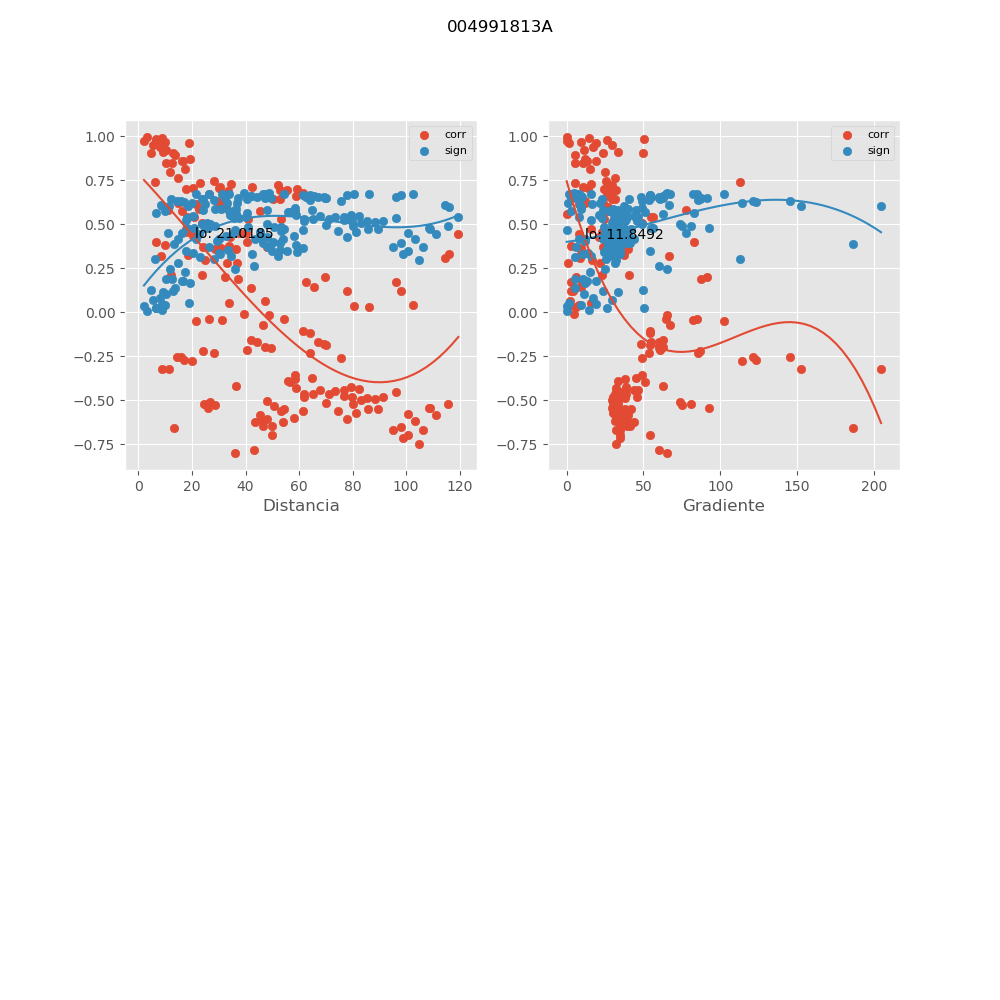

Values plotted in this chart, from the file beside it:
, mx_co, mx_di, mx_gr, mx_si
0, -0.655, 13.37, 186.5, 0.3851
1, -0.04867, 21.34, 102.4, 0.6729
2, -0.5411, 26.14, 92.67, 0.477
3, -0.7966, 36.05, 65.61, 0.2465
4, -0.6216, 54.12, 43.96, 0.4139
5, 0.169, 62.64, 9.782, 0.6552
6, -0.6978, 49.85, 54.43, 0.3461
7, -0.7834, 43.24, 60.04, 0.2605
8, 0.1449, 65.67, 9.329, 0.6603
9, 0.1999, 69.62, 6.371, 0.6475
10, 0.1212, 77.78, 3.92, 0.6646
11, 0.03059, 86.2, 6.388, 0.6739
12, 0.03319, 80.47, 1.817, 0.6737
13, 0.3068, 114.7, 8.372, 0.611
14, 0.1203, 98.08, 2.806, 0.6647
15, 0.04076, 102.4, 8.082, 0.6734
16, 0.3314, 115.9, 9.383, 0.6004
17, 0.1722, 96.06, 2.865, 0.6545
18, 0.4455, 119.5, 8.296, 0.5406
19, 0.9115, 9.197, 33.66, 0.114
20, 0.8942, 13.81, 5.179, 0.1352
21, 0.7324, 23.16, 5.549, 0.3127
22, 0.06574, 47.4, 2.423, 0.6716
23, -0.3909, 56.01, 33.58, 0.5714
24, 0.1373, 42.08, 5.22, 0.6618
25, 0.3789, 33.8, 3.038, 0.5777
26, -0.429, 58.89, 31.94, 0.5504
27, -0.483, 61.88, 33.13, 0.5172
28, -0.5138, 70.02, 31.26, 0.4965
29, -0.4237, 79.36, 38.36, 0.5534
30, -0.4463, 73.36, 32, 0.5401
31, -0.5449, 108.9, 31.73, 0.4742
32, -0.4813, 91.45, 30.28, 0.5182
33, -0.4505, 96.33, 34.48, 0.5376
34, -0.5852, 111, 32.25, 0.4435
35, -0.5487, 89.4, 30.97, 0.4714
36, -0.5195, 115.6, 30.14, 0.4925
37, 0.9034, 4.808, 49.52, 0.124
38, 0.6193, 14.81, 12.23, 0.4158
39, -0.01164, 39.51, 4.928, 0.6744
40, -0.5046, 48.04, 32.71, 0.5028
41, 0.05398, 33.79, 15.66, 0.6725
42, 0.2973, 24.97, 16.51, 0.6149
43, -0.5335, 50.8, 30.93, 0.4825
44, -0.5621, 53.39, 32.6, 0.4614
45, -0.558, 61.46, 30.57, 0.4645
46, -0.4659, 71.1, 38.46, 0.5281
47, -0.465, 65.03, 31.34, 0.5286
48, -0.5759, 100.9, 31.17, 0.4508
49, -0.4995, 83.21, 29.56, 0.5062
50, -0.4931, 88.31, 34.1, 0.5105
51, -0.6168, 103.5, 31.63, 0.4179
52, -0.5702, 81.16, 30.3, 0.4552
53, -0.5428, 108.5, 29.27, 0.4758
54, 0.8468, 10.14, 5.621, 0.1909
55, 0.2799, 36.92, 1.174, 0.6216
56, -0.5857, 45.27, 39.97, 0.4431
57, 0.3638, 30.86, 9.435, 0.5852
58, 0.6168, 21.46, 8.119, 0.4179
59, -0.6039, 47.92, 37.76, 0.4285
... 130 more rows
